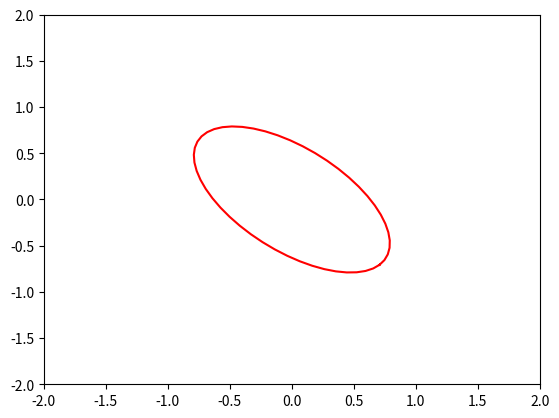

The script that saved this image:
# -*- coding: utf-8 -*-
"""
Created on Wed Jul 14 10:48:06 2021

[redacted]
"""
import numpy as np
import matplotlib.pyplot as plt


xc = 0
yc = 0
a = 1
b = .5
theta = -np.pi/4
param = np.linspace(0, 2 * np.pi)    
x = a * np.cos(param) * np.cos(theta) - b * np.sin(param) * np.sin(theta) + xc
y = a * np.cos(param) * np.sin(theta) + b * np.sin(param) * np.cos(theta) + yc

fig,graph = plt.subplots()
graph.plot(x, y, color='red')
graph.set_xlim((-2,2))
graph.set_ylim((-2,2))
plt.show()